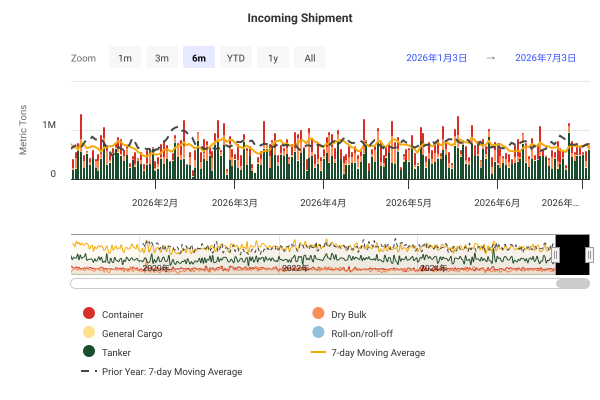

The data file committed next to this chart (first rows):
DateTime, Container, Dry Bulk, General Cargo, Roll-on/roll-off, Tanker, 7-day Moving Average, Prior Year: 7-day Moving Average
2019-01-01 00:00:00, 271922, 0, 10725, 0, 446907, , 
2019-01-02 00:00:00, 363042, 0, 20614, 403, 362056, , 
2019-01-03 00:00:00, 319790, 29763, 3229, 2205, 647300, , 
2019-01-04 00:00:00, 198747, 84292, 5507, 2087, 267850, , 
2019-01-05 00:00:00, 166727, 258645, 4617, 4045, 984396, , 
2019-01-06 00:00:00, 72504, 55207, 5979, 0, 355088, , 
2019-01-07 00:00:00, 303391, 178481, 20684, 2155, 287401, 819396, 
2019-01-08 00:00:00, 54995, 131945, 2492, 655, 502768, 814153, 
2019-01-09 00:00:00, 322363, 232588, 9566, 2501, 328730, 835529, 
2019-01-10 00:00:00, 443065, 44650, 12851, 2083, 758358, 872490, 
2019-01-11 00:00:00, 198470, 142497, 18796, 5769, 301579, 888008, 
2019-01-12 00:00:00, 50310, 82823, 18462, 3385, 417769, 767196, 
2019-01-13 00:00:00, 140501, 71480, 30478, 5020, 247016, 768013, 
2019-01-14 00:00:00, 217389, 32159, 17456, 4612, 909813, 823630, 
2019-01-15 00:00:00, 311607, 313719, 4835, 1248, 261127, 852155, 
2019-01-16 00:00:00, 157040, 97174, 17096, 4899, 531060, 839516, 
2019-01-17 00:00:00, 211130, 407621, 9906, 1335, 177297, 774699, 
2019-01-18 00:00:00, 101859, 31972, 9655, 4637, 528532, 776062, 
2019-01-19 00:00:00, 151505, 204013, 3043, 378, 568161, 826684, 
2019-01-20 00:00:00, 133997, 102700, 14337, 2201, 322116, 838235, 
2019-01-21 00:00:00, 160534, 0, 26387, 4492, 422951, 757225, 
2019-01-22 00:00:00, 124300, 198063, 30957, 3097, 198874, 709048, 
2019-01-23 00:00:00, 210353, 43158, 13180, 6070, 549459, 711183, 
2019-01-24 00:00:00, 174723, 270043, 6981, 567, 203827, 689591, 
2019-01-25 00:00:00, 181694, 255114, 9541, 4142, 848166, 778448, 
2019-01-26 00:00:00, 330486, 306322, 8303, 4049, 264587, 776541, 
2019-01-27 00:00:00, 37608, 27452, 12840, 1803, 651824, 798852, 
2019-01-28 00:00:00, 158264, 328196, 19426, 4386, 279716, 823941, 
2019-01-29 00:00:00, 281665, 113392, 8741, 2810, 668167, 898153, 
2019-01-30 00:00:00, 259699, 122539, 12073, 7683, 448846, 902242, 
2019-01-31 00:00:00, 335219, 120077, 17473, 3059, 439270, 939236, 
2019-02-01 00:00:00, 265890, 318767, 3670, 7910, 599554, 924541, 
2019-02-02 00:00:00, 165110, 154852, 6108, 592, 509076, 913396, 
2019-02-03 00:00:00, 71596, 42819, 15482, 634, 197613, 855770, 
2019-02-04 00:00:00, 192216, 127492, 11057, 3278, 65523, 799995, 
2019-02-05 00:00:00, 330380, 37847, 18467, 4815, 851497, 824028, 
2019-02-06 00:00:00, 90721, 201599, 12709, 2462, 160331, 769312, 
2019-02-07 00:00:00, 344216, 232965, 36249, 5584, 954057, 863308, 
2019-02-08 00:00:00, 102850, 35679, 13558, 2216, 570725, 796056, 
2019-02-09 00:00:00, 203567, 0, 6424, 3787, 851329, 828823, 
2019-02-10 00:00:00, 48069, 225068, 8222, 5618, 433872, 884924, 
2019-02-11 00:00:00, 272673, 0, 13906, 3009, 320402, 914984, 
2019-02-12 00:00:00, 305449, 374485, 10973, 378, 521455, 910660, 
2019-02-13 00:00:00, 68010, 79132, 22089, 7426, 341287, 917821, 
2019-02-14 00:00:00, 495319, 188714, 15434, 3671, 516697, 867358, 
2019-02-15 00:00:00, 55036, 144540, 8283, 3677, 553621, 873091, 
2019-02-16 00:00:00, 109272, 76051, 5352, 2797, 292938, 790420, 
2019-02-17 00:00:00, 124971, 337694, 13372, 1254, 258644, 792575, 
2019-02-18 00:00:00, 160769, 148332, 10506, 2982, 197718, 779763, 
2019-02-19 00:00:00, 161831, 119904, 5162, 1927, 901032, 776494, 
2019-02-20 00:00:00, 86688, 242378, 13586, 3434, 293508, 793873, 
2019-02-21 00:00:00, 281821, 113153, 16207, 1269, 339713, 727063, 
2019-02-22 00:00:00, 147803, 229504, 3520, 2021, 885815, 798992, 
2019-02-23 00:00:00, 246603, 0, 3892, 189, 647682, 857842, 
2019-02-24 00:00:00, 65634, 73856, 9021, 3307, 469471, 841464, 
2019-02-25 00:00:00, 305514, 257008, 14706, 746, 253435, 885908, 
2019-02-26 00:00:00, 108681, 117741, 16429, 4734, 592344, 835918, 
2019-02-27 00:00:00, 120908, 280502, 29191, 757, 380670, 860551, 
2019-02-28 00:00:00, 303670, 240248, 12758, 3906, 414471, 892393, 
2019-03-01 00:00:00, 105594, 226140, 10420, 2462, 749769, 867496, 
... 2,681 more rows
